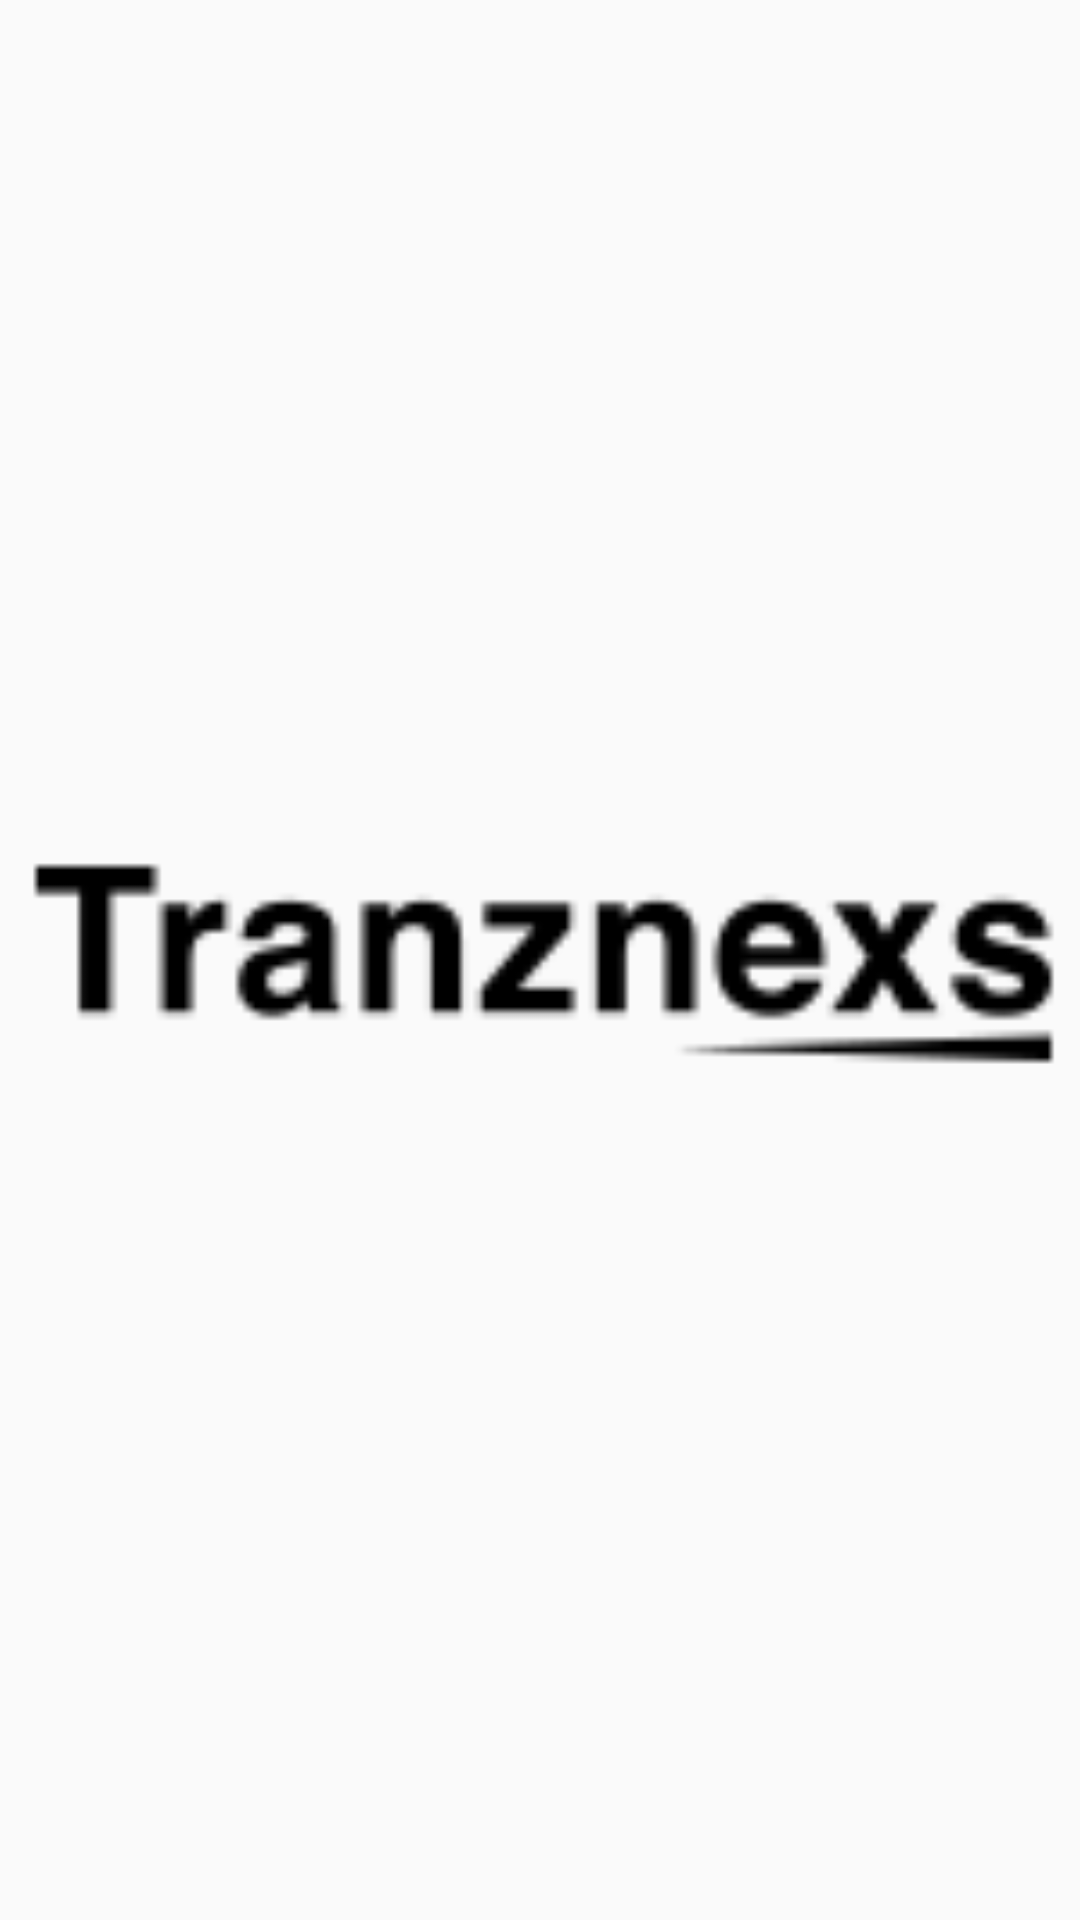

Layout XML and referenced resources for this Android screen:
<!-- AndroidManifest.xml: application theme AppTheme -->
<!-- res/layout/flipper_items.xml -->
<?xml version="1.0" encoding="utf-8"?>
<LinearLayout xmlns:android="http://schemas.android.com/apk/res/android"
    android:orientation="vertical" android:layout_width="match_parent"
    android:layout_height="match_parent">
    <ImageView
        android:id="@+id/imageView"
        android:layout_width="match_parent"
        android:layout_height="match_parent"
        android:src="@drawable/logo_text_black"/>
</LinearLayout>
<!-- resources referenced by this layout -->
<resources>
  <!-- drawable logo_text_black: png bitmap (drawable-hdpi, 4007 bytes) -->
  <style name="AppTheme" parent="Theme.AppCompat.Light.NoActionBar">
          
          <item name="colorPrimary">@color/colorPrimary</item>
          <item name="colorPrimaryDark">@color/colorPrimaryDark</item>
          <item name="colorAccent">@color/colorAccent</item>
      </style>
  <color name="colorPrimary">#FFFFFF</color>
  <color name="colorPrimaryDark">#000000</color>
  <color name="colorAccent">#000000</color>
</resources>
